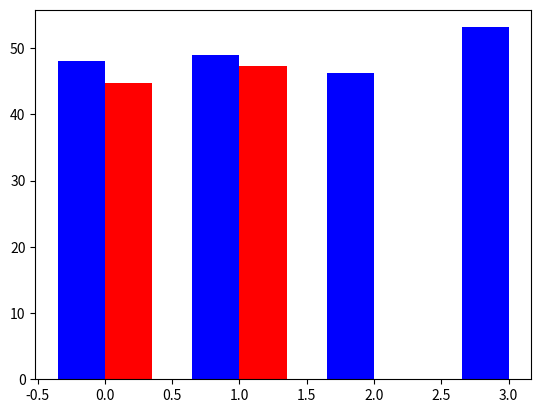

Python code for this plot: (Note: this script raises an exception after producing the figure.)
import matplotlib.pyplot as plt
import numpy as np

# Data
algorithms = ['BCQ', 'CQL', 'IQL', 'EDAC']
with_gta = [48.052905, 48.925809, 46.298388, 53.13192219152377]
without_gta = [44.7468, 47.3176, 42.6244, 50.30492076737762]

# Filtered data according to the condition (showing only values above 43)
with_gta = [value if value >= 43 else None for value in with_gta]
without_gta = [value if value >= 43 else None for value in without_gta]

# Setting the positions and width for the bars
pos = np.arange(len(algorithms))
width = 0.35

# Create the plot
fig, ax = plt.subplots()

# Plotting the data
bars1 = ax.bar(pos - width/2, with_gta, width, label='With GTA', color='b')
bars2 = ax.bar(pos + width/2, without_gta, width, label='Without GTA', color='r')

# Adding labels, title, and custom x-axis tick labels, etc.
ax.set_ylabel('Normalized Episodic Rewards')
ax.set_title('Performance of Algorithms with and without GTA')
ax.set_xticks(pos)
ax.set_xticklabels(algorithms)
ax.legend()

# Adding bar values on top
for bar in bars1:
    if bar.get_height() > 0:  # Check to avoid displaying None
        height = bar.get_height()
        ax.annotate('{}'.format(round(height, 2)),
                    xy=(bar.get_x() + bar.get_width() / 2, height),
                    xytext=(0, 3),  # 3 points vertical offset
                    textcoords="offset points",
                    ha='center', va='bottom')

for bar in bars2:
    if bar.get_height() > 0:  # Check to avoid displaying None
        height = bar.get_height()
        ax.annotate('{}'.format(round(height, 2)),
                    xy=(bar.get_x() + bar.get_width() / 2, height),
                    xytext=(0, 3),  # 3 points vertical offset
                    textcoords="offset points",
                    ha='center', va='bottom')

# Display the plot
plt.ylim(top=60)  # Set a reasonable y limit to give some space above the bars
plt.show()
